Dataset: image_machine_learning (GitHub, YoanBosko/TUBESAI). Classes: manusia AI, human real photo, pemandangan AI, landscape real photo.

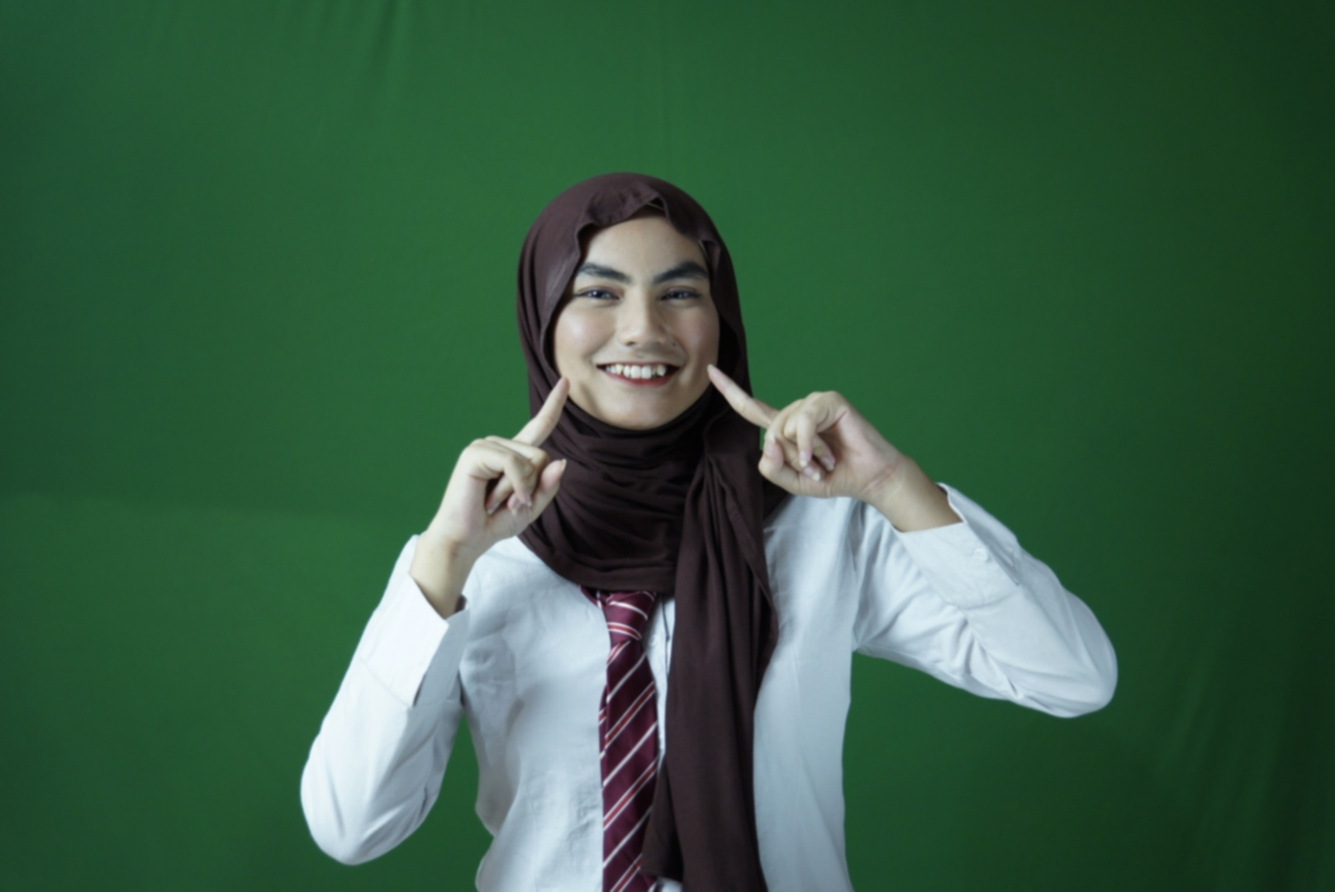
Label: human real photo

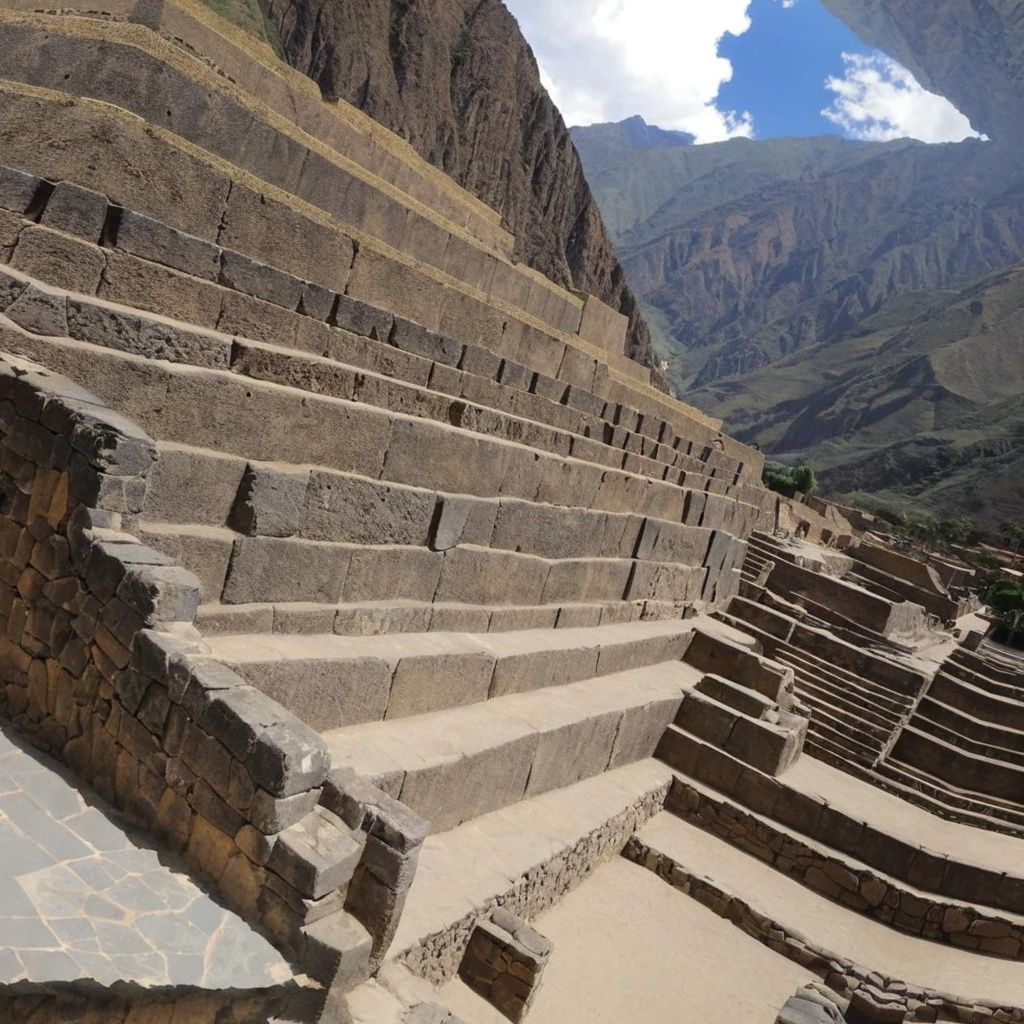
Label: pemandangan AI

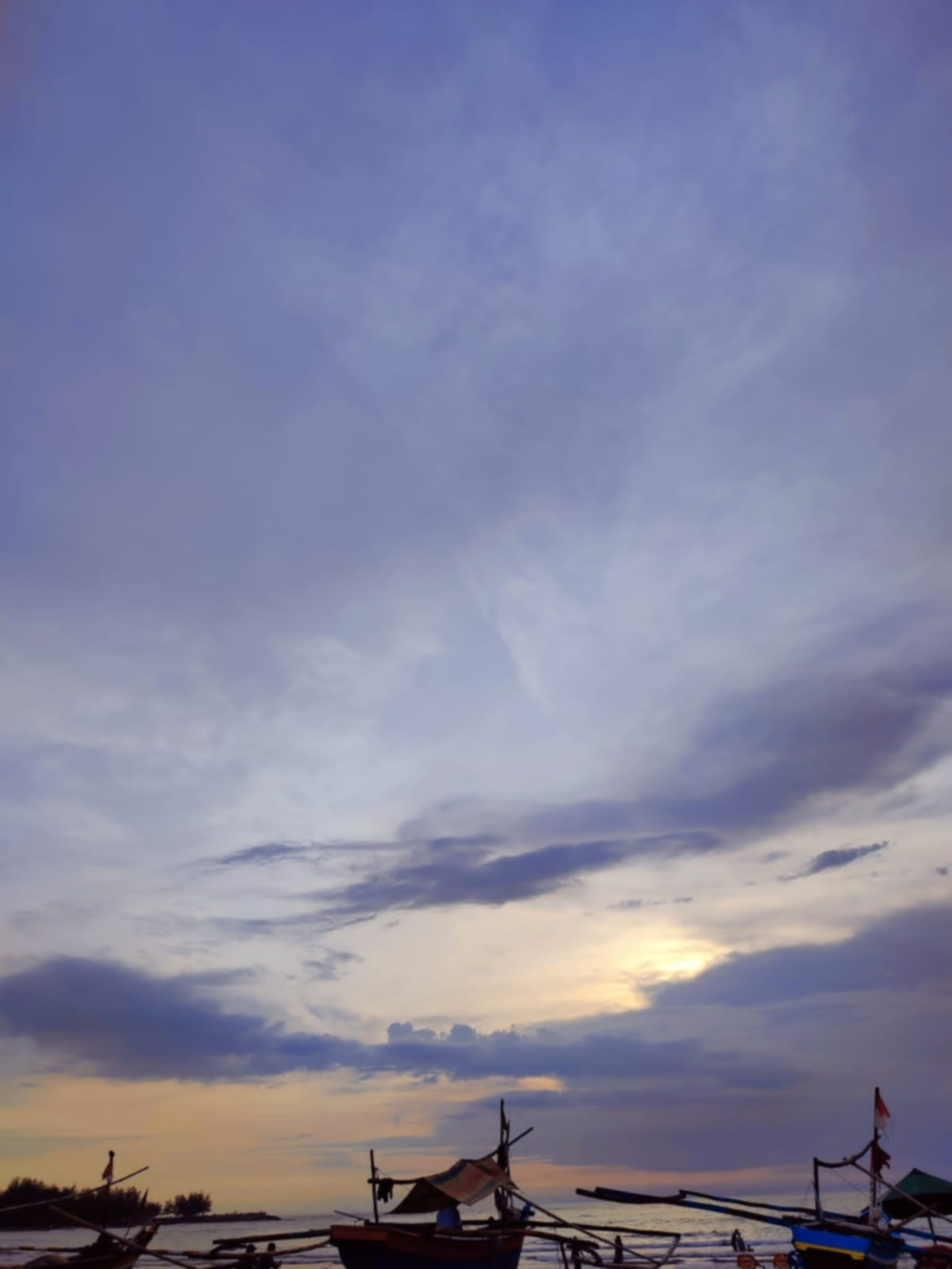
Label: landscape real photo

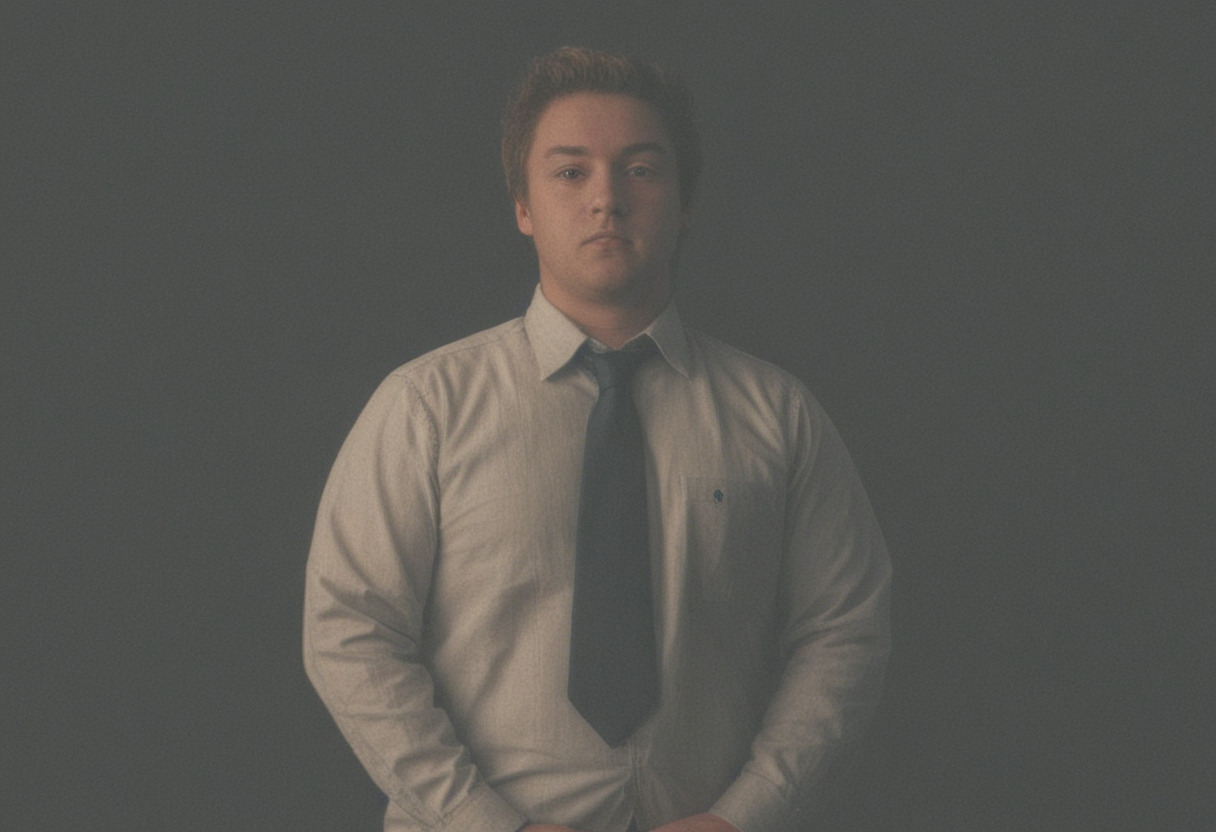
Label: manusia AI

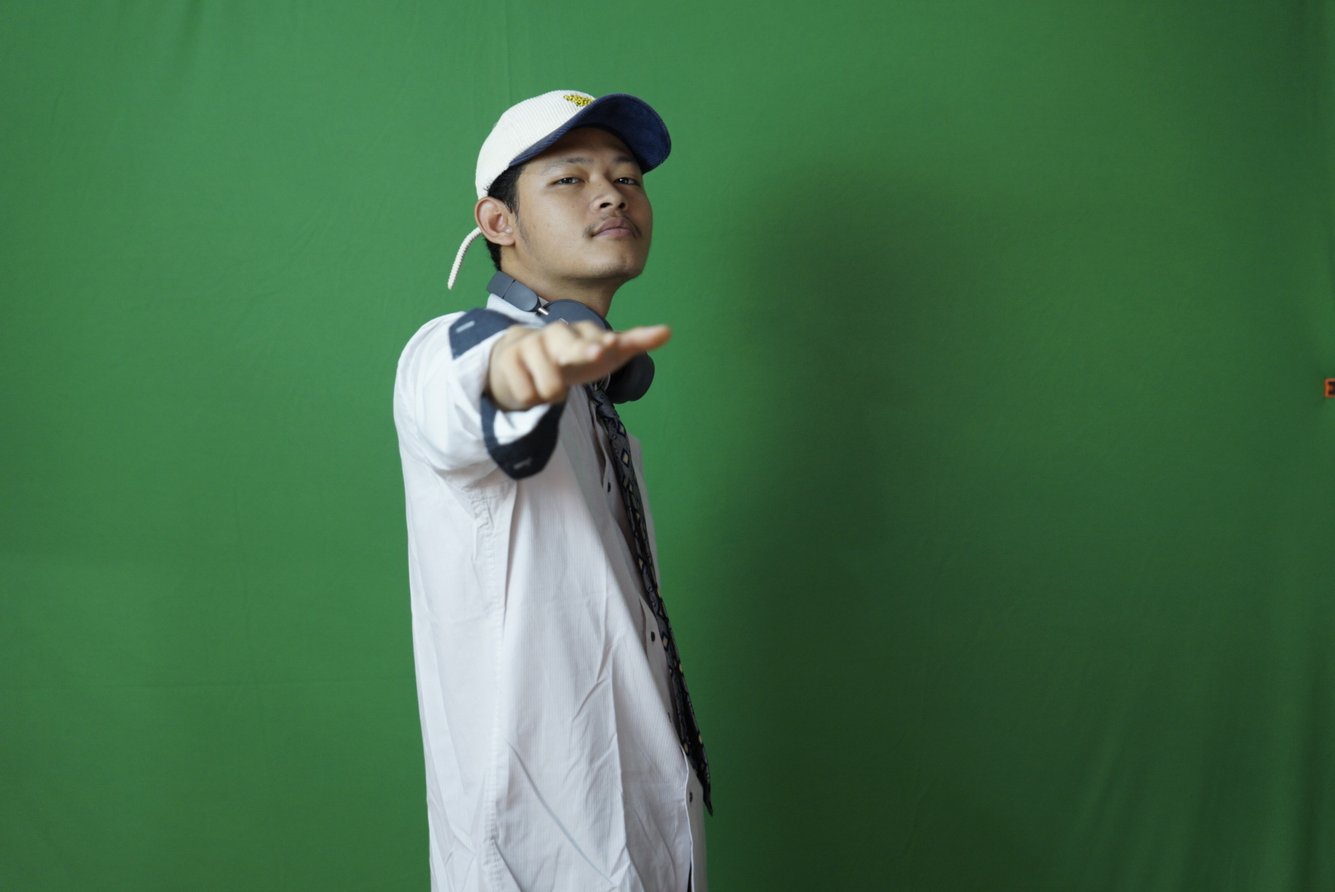
Label: human real photo

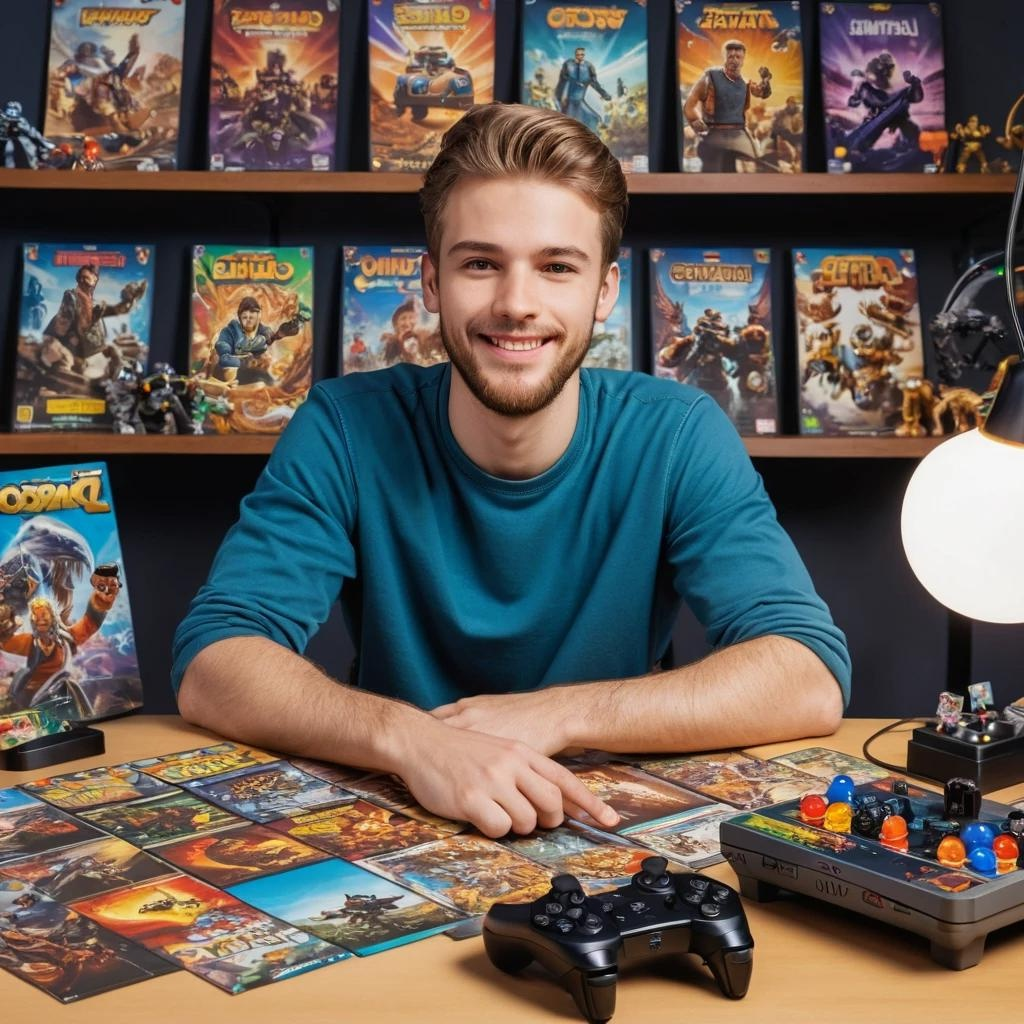
Label: manusia AI
